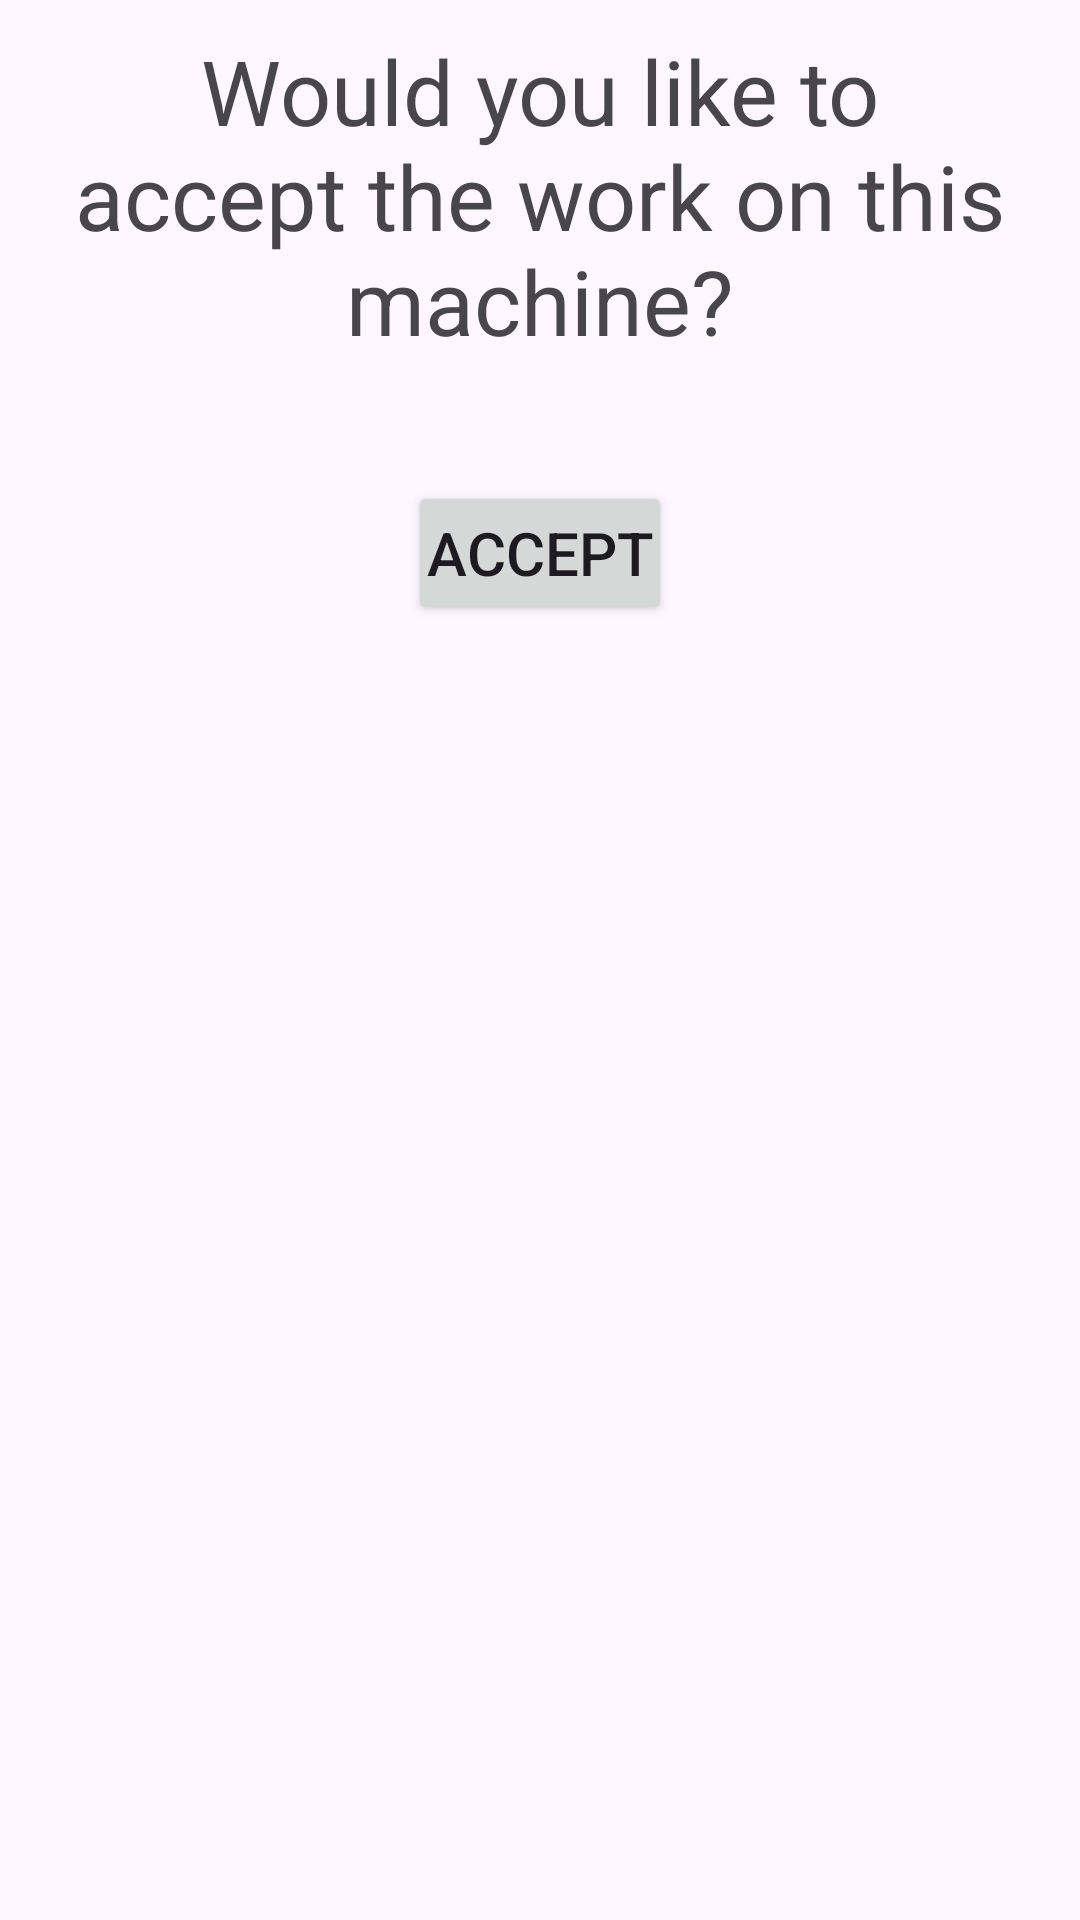

This screen was rendered from an Android layout file. Write that file and the resources it references.
<!-- AndroidManifest.xml: application theme Theme.Widget_and_mqtt_test -->
<!-- res/layout/maintenance_info_screen_bottom_modal_layout.xml -->
<?xml version="1.0" encoding="utf-8"?>
<RelativeLayout xmlns:android="http://schemas.android.com/apk/res/android"
    android:layout_width="match_parent"
    android:layout_height="wrap_content"
    xmlns:app="http://schemas.android.com/apk/res-auto"
    android:elevation="7dp">

    <TextView
        android:id="@+id/staticTVmislbm"
        android:layout_width="match_parent"
        android:layout_height="wrap_content"
        android:layout_alignParentTop="true"
        android:layout_centerHorizontal="true"
        android:gravity="center"
        android:textSize="30dp"
        android:layout_margin="5dp"
        android:padding="5dp"
        android:text="Would you like to accept the work on this machine?" />

    <Button
        android:id="@+id/acceptButtonmislbm"
        android:layout_width="wrap_content"
        android:layout_height="wrap_content"
        android:layout_below="@id/reasonListRV"
        android:layout_centerHorizontal="true"
        android:layout_margin="10dp"
        android:layout_marginBottom="50dp"
        android:padding="5dp"
        android:textSize="20dp"
        android:text="Accept" />

    <androidx.recyclerview.widget.RecyclerView
        android:id="@+id/reasonListRV"
        android:layout_width="wrap_content"
        android:layout_height="wrap_content"
        android:foregroundGravity="center"
        android:layout_centerHorizontal="true"
        android:layout_below="@id/staticTVmislbm"
        android:orientation="horizontal"
        android:padding="5dp"
        app:layoutManager="androidx.recyclerview.widget.GridLayoutManager"
        app:spanCount="3"
        android:layout_margin="5dp"/>
</RelativeLayout>
<!-- resources referenced by this layout -->
<resources>
  <style name="Theme.Widget_and_mqtt_test" parent="android:Theme.Material.Light.NoActionBar" />
</resources>
